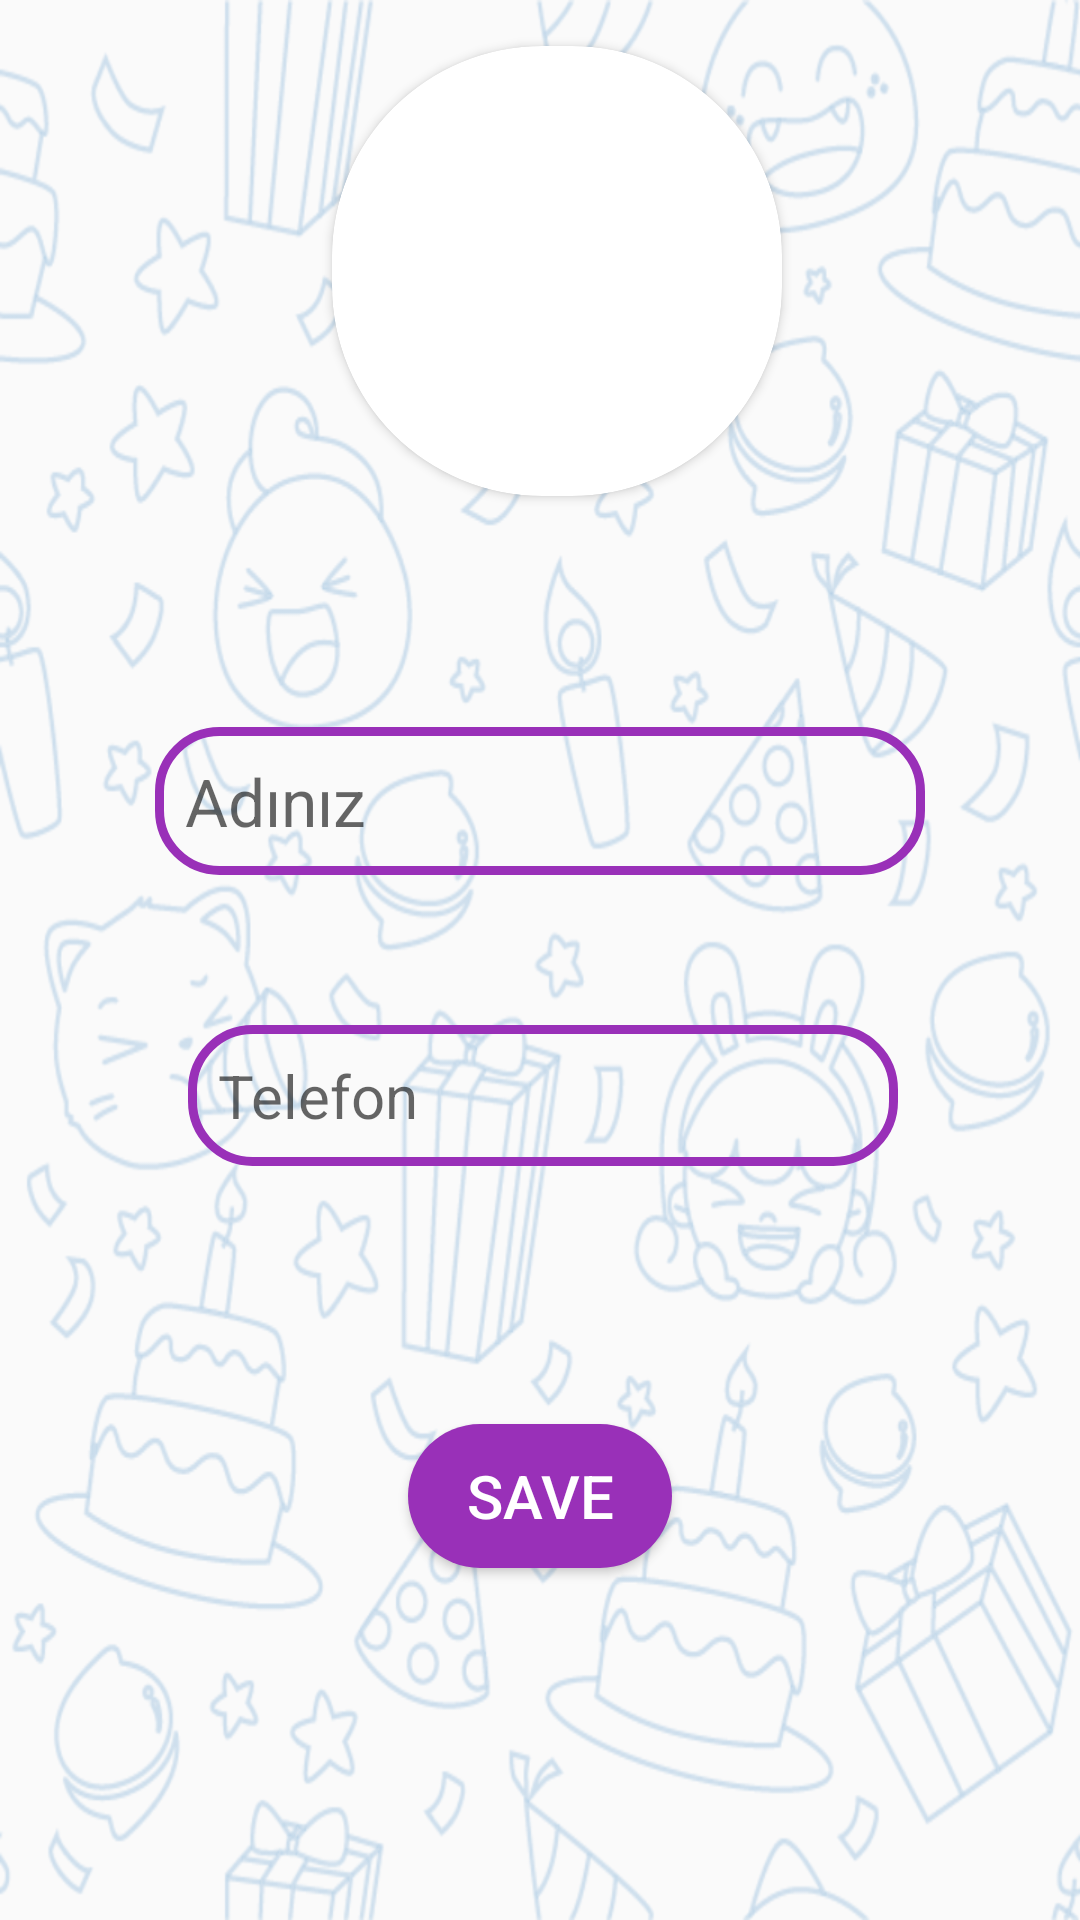

This screen was rendered from an Android layout file. Write that file and the resources it references.
<!-- AndroidManifest.xml: application theme Theme.SimpleChat -->
<!-- res/layout/fragment_edit.xml -->
<?xml version="1.0" encoding="utf-8"?>
<androidx.constraintlayout.widget.ConstraintLayout xmlns:android="http://schemas.android.com/apk/res/android"
    xmlns:app="http://schemas.android.com/apk/res-auto"
    xmlns:tools="http://schemas.android.com/tools"
    android:layout_width="fill_parent"
    android:layout_height="fill_parent"
    android:layout_alignParentStart="true"
    android:layout_alignParentLeft="true"
    android:layout_alignParentTop="true"
    android:layout_alignParentEnd="true"
    android:layout_alignParentRight="true"
    android:layout_alignParentBottom="true"
    android:layout_margin="0dp"
    android:layout_marginStart="0dp"
    android:layout_marginLeft="0dp"
    android:layout_marginTop="0dp"
    android:layout_marginEnd="0dp"
    android:layout_marginRight="0dp"
    android:layout_marginBottom="0dp"
    android:background="@drawable/backgroundx"
    tools:context=".View.EditFragment">


    <androidx.cardview.widget.CardView
        android:id="@+id/cardView"
        android:layout_width="150dp"
        android:layout_height="150dp"
        android:layout_marginStart="73dp"
        android:layout_marginTop="79dp"
        android:layout_marginEnd="73dp"
        android:layout_marginBottom="77dp"
        app:cardCornerRadius="70dp"
        app:layout_constraintBottom_toTopOf="@+id/nameText"
        app:layout_constraintEnd_toEndOf="@+id/nameText"
        app:layout_constraintStart_toStartOf="@+id/editTextNumber"
        app:layout_constraintTop_toTopOf="parent">

        <ImageView
            android:id="@+id/imageView"
            android:layout_width="match_parent"
            android:layout_height="match_parent"
            android:onClick="selectImage"
            tools:srcCompat="@android:drawable/ic_menu_gallery" />


    </androidx.cardview.widget.CardView>

    <EditText
        android:id="@+id/editTextNumber"
        android:layout_width="wrap_content"
        android:layout_height="wrap_content"
        android:layout_marginStart="11dp"
        android:layout_marginBottom="86dp"
        android:background="@drawable/edt_background"
        android:ems="10"
        android:hint="Telefon"
        android:inputType="number"
        android:padding="10dp"
        android:textSize="20dp"
        app:layout_constraintBottom_toTopOf="@+id/saveButton"
        app:layout_constraintStart_toStartOf="@+id/nameText"
        app:layout_constraintTop_toBottomOf="@+id/nameText" />

    <EditText
        android:id="@+id/nameText"
        android:layout_width="wrap_content"
        android:layout_height="wrap_content"
        android:layout_marginBottom="50dp"
        android:background="@drawable/edt_background"
        android:ems="10"
        android:hint="Adınız"
        android:inputType="textPersonName"
        android:padding="10dp"
        android:textSize="22sp"
        app:layout_constraintBottom_toTopOf="@+id/editTextNumber"
        app:layout_constraintEnd_toEndOf="parent"
        app:layout_constraintStart_toStartOf="parent"
        app:layout_constraintTop_toBottomOf="@+id/cardView" />

    <Button
        android:id="@+id/saveButton"
        android:layout_width="wrap_content"
        android:layout_height="wrap_content"
        android:layout_marginBottom="181dp"
        android:background="@drawable/button_background"
        android:onClick="save"
        android:text="Save"
        android:textColor="@color/white"
        android:textSize="20sp"
        app:layout_constraintBottom_toBottomOf="parent"
        app:layout_constraintEnd_toEndOf="parent"
        app:layout_constraintStart_toStartOf="parent"
        app:layout_constraintTop_toBottomOf="@+id/editTextNumber" />
</androidx.constraintlayout.widget.ConstraintLayout>
<!-- resources referenced by this layout -->
<resources>
  <color name="white">#FFFFFFFF</color>
  <!-- drawable backgroundx: png bitmap (drawable, 614024 bytes) -->
  <!-- drawable button_background (drawable) -->
  <?xml version="1.0" encoding="utf-8"?>
  <shape xmlns:android="http://schemas.android.com/apk/res/android">
      <corners android:radius="200dp" ></corners>
      <solid android:color="@color/nice"></solid>
  </shape>
  <!-- drawable edt_background (drawable) -->
  <?xml version="1.0" encoding="utf-8"?>
  <shape xmlns:android="http://schemas.android.com/apk/res/android">
      <corners android:radius="20dp"></corners>
      <stroke android:color="@color/nice" android:width="3dp"></stroke>
  </shape>
  <style name="Theme.SimpleChat" parent="Theme.AppCompat.Light">
          
          <item name="colorPrimary">@color/purple_500</item>
          <item name="colorPrimaryVariant">@color/purple_700</item>
          <item name="colorOnPrimary">@color/white</item>
          
          <item name="colorSecondary">@color/teal_200</item>
          <item name="colorSecondaryVariant">@color/teal_700</item>
          <item name="colorOnSecondary">@color/black</item>
          
          <item name="android:statusBarColor" tools:targetApi="l">?attr/colorPrimaryVariant</item>
          
      </style>
  <color name="nice">#9930B8</color>
  <color name="purple_500">#FF6200EE</color>
  <color name="purple_700">#FF3700B3</color>
  <color name="teal_200">#FF03DAC5</color>
  <color name="teal_700">#FF018786</color>
  <color name="black">#FF000000</color>
</resources>
